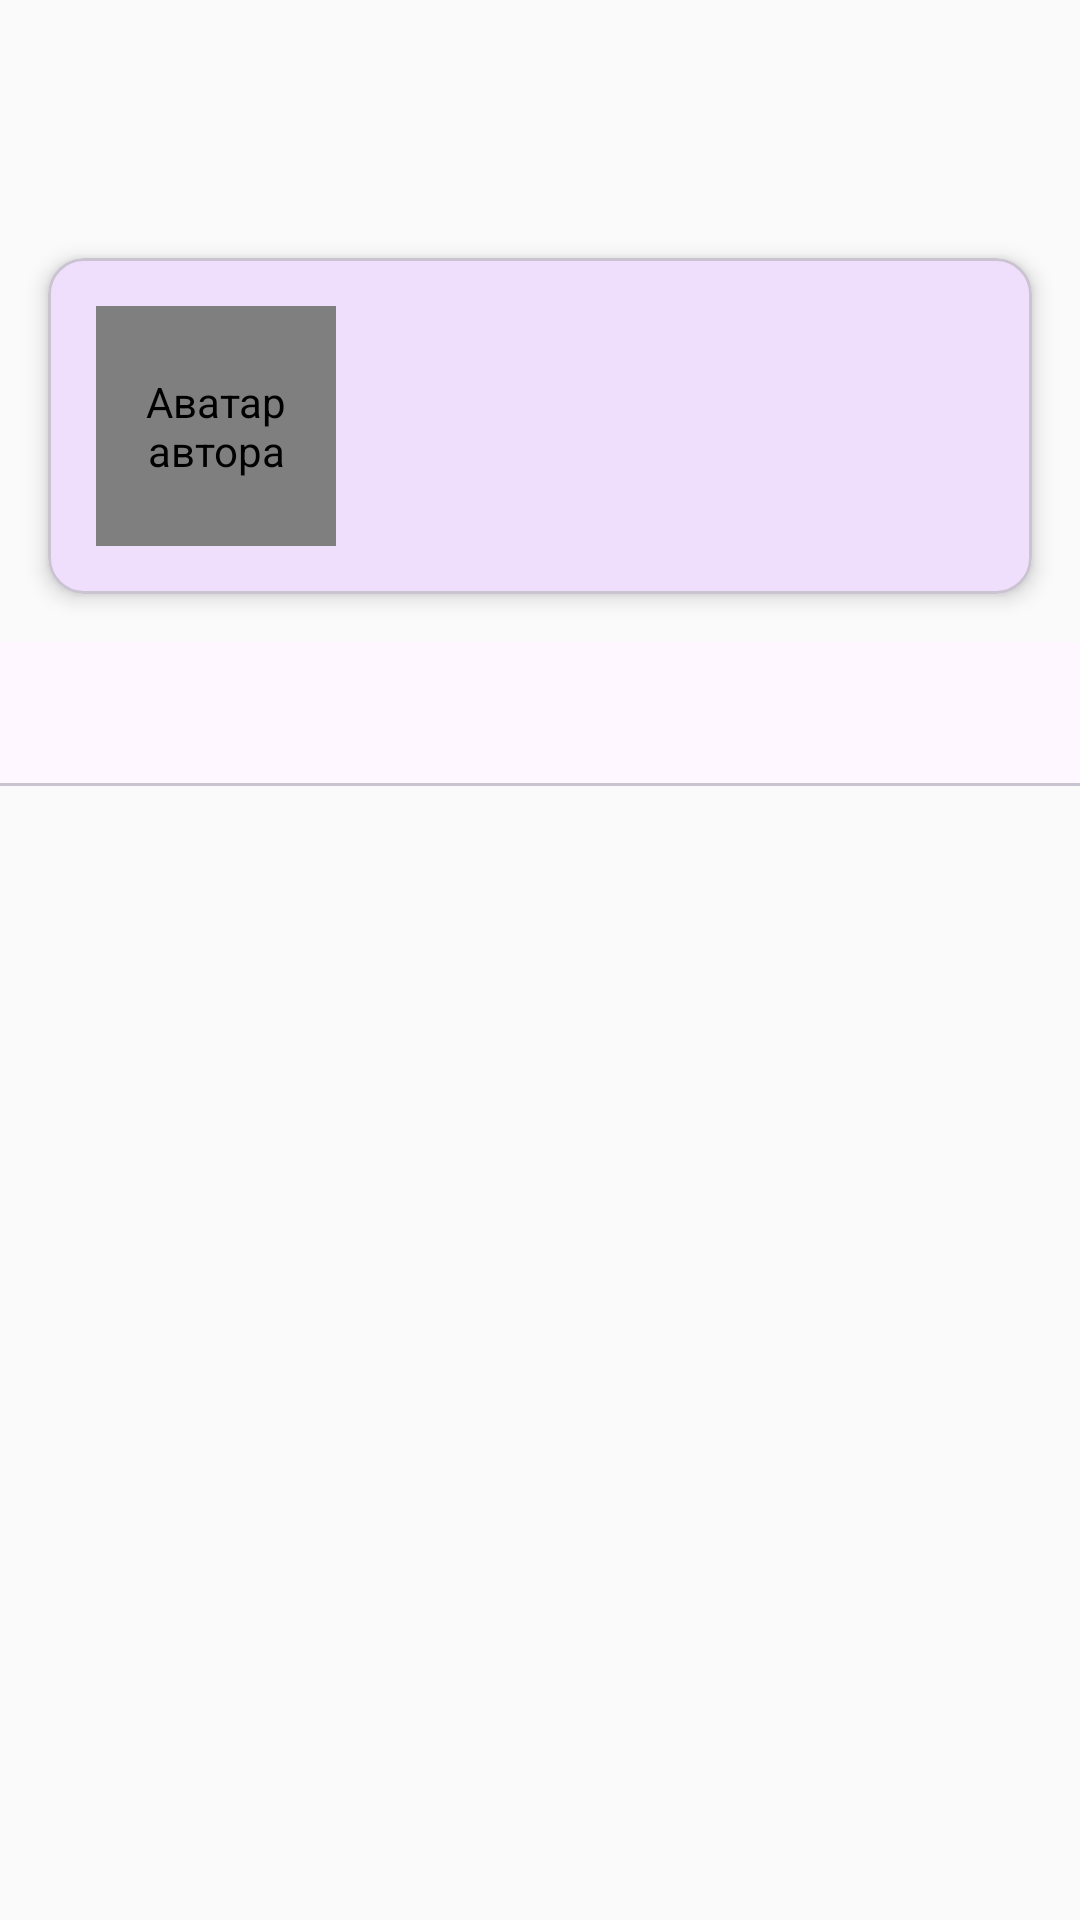

Android layout source for this screen:
<!-- AndroidManifest.xml: application theme Theme.NeWork -->
<!-- res/layout/fragment_user_profile.xml -->
<?xml version="1.0" encoding="utf-8"?>
<LinearLayout
    xmlns:android="http://schemas.android.com/apk/res/android"
    xmlns:app="http://schemas.android.com/apk/res-auto"
    android:layout_width="match_parent"
    android:layout_height="match_parent"
    android:paddingTop="70dp"
    android:orientation="vertical"
    xmlns:tools="http://schemas.android.com/tools"
    android:background="@color/cardbg">

    
    <com.google.android.material.card.MaterialCardView
        android:layout_width="match_parent"
        android:layout_height="wrap_content"
        app:cardElevation="4dp"
        android:layout_margin="16dp">

        <LinearLayout
            android:layout_width="match_parent"
            android:layout_height="wrap_content"
            android:orientation="horizontal"
            android:padding="16dp">

            <de.hdodenhof.circleimageview.CircleImageView
                android:id="@+id/avatarImageView"
                android:layout_width="80dp"
                android:layout_height="80dp"
                android:src="@drawable/ic_account_circle"
                app:civ_border_width="2dp"
                app:civ_border_color="@color/colorPrimary"
                android:contentDescription="@string/avatar" />

            <LinearLayout
                android:layout_width="0dp"
                android:layout_height="wrap_content"
                android:layout_weight="1"
                android:orientation="vertical"
                android:paddingStart="16dp">

                <TextView
                    android:id="@+id/userNameTextView"
                    android:layout_width="match_parent"
                    android:layout_height="wrap_content"
                    android:textStyle="bold"
                    android:textSize="20sp"
                    android:textColor="@color/textprimary"
                    tools:text="Иван Иванов"/>

                <TextView
                    android:id="@+id/userLoginTextView"
                    android:layout_width="match_parent"
                    android:layout_height="wrap_content"
                    android:textColor="@android:color/darker_gray"
                    android:layout_marginTop="4dp"
                    android:textSize="14sp"
                    tools:text="@ivan123"/>

                <TextView
                    android:id="@+id/currentJobTextView"
                    android:layout_width="match_parent"
                    android:layout_height="wrap_content"
                    android:layout_marginTop="8dp"
                    android:textStyle="italic"
                    android:textColor="@color/textsecondary"
                    tools:text="Android Developer в Netology"/>
            </LinearLayout>
        </LinearLayout>
    </com.google.android.material.card.MaterialCardView>

    
    <com.google.android.material.tabs.TabLayout
        android:id="@+id/tabLayout"
        android:layout_width="match_parent"
        android:layout_height="wrap_content"
        app:tabIndicatorColor="@color/colorPrimary"
        app:tabTextColor="@color/textsecondary"
        app:tabSelectedTextColor="@color/colorPrimary"/>

    <androidx.viewpager2.widget.ViewPager2
        android:id="@+id/viewPager"
        android:layout_width="match_parent"
        android:layout_height="0dp"
        android:layout_weight="1"/>
</LinearLayout>
<!-- resources referenced by this layout -->
<resources>
  <color name="cardbg">#FAFAFA</color>
  <color name="colorPrimary">#7B42F6</color>
  <color name="textprimary">#212121</color>
  <color name="textsecondary">#757575</color>
  <!-- drawable ic_account_circle (drawable) -->
  <vector xmlns:android="http://schemas.android.com/apk/res/android"
      android:width="24dp"
      android:height="24dp"
      android:viewportWidth="24"
      android:viewportHeight="24"
      android:tint="?attr/colorOnSurface">
      <path
          android:fillColor="@android:color/white"
          android:pathData="M12,2C6.48,2 2,6.48 2,12s4.48,10 10,10 10,-4.48 10,-10S17.52,2 12,2zM12,6c1.93,0 3.5,1.57 3.5,3.5S13.93,13 12,13s-3.5,-1.57 -3.5,-3.5S10.07,6 12,6zM12,20c-2.03,0 -4.43,-0.82 -6.14,-2.88C7.55,15.8 9.68,15 12,15s4.45,0.8 6.14,2.12C16.43,19.18 14.03,20 12,20z"/>
  </vector>
  <string name="avatar">Аватар автора</string>
  <style name="Theme.NeWork" parent="Theme.Material3.DayNight">
          <item name="colorPrimary">@color/purple_500</item>
          <item name="colorPrimaryVariant">@color/purple_700</item>
          <item name="colorOnPrimary">@color/white</item>
          <item name="colorSecondary">@color/teal_200</item>
          <item name="colorSecondaryVariant">@color/teal_700</item>
          <item name="colorOnSecondary">@color/black</item>
  
          <item name="android:statusBarColor">?attr/colorPrimaryVariant</item>
  
          <item name="windowActionBar">false</item>
          <item name="windowNoTitle">true</item>
      </style>
  <color name="purple_500">#FF6200EE</color>
  <color name="purple_700">#FF3700B3</color>
  <color name="white">#FFFFFFFF</color>
  <color name="teal_200">#FF03DAC5</color>
  <color name="teal_700">#FF018786</color>
  <color name="black">#FF000000</color>
</resources>
